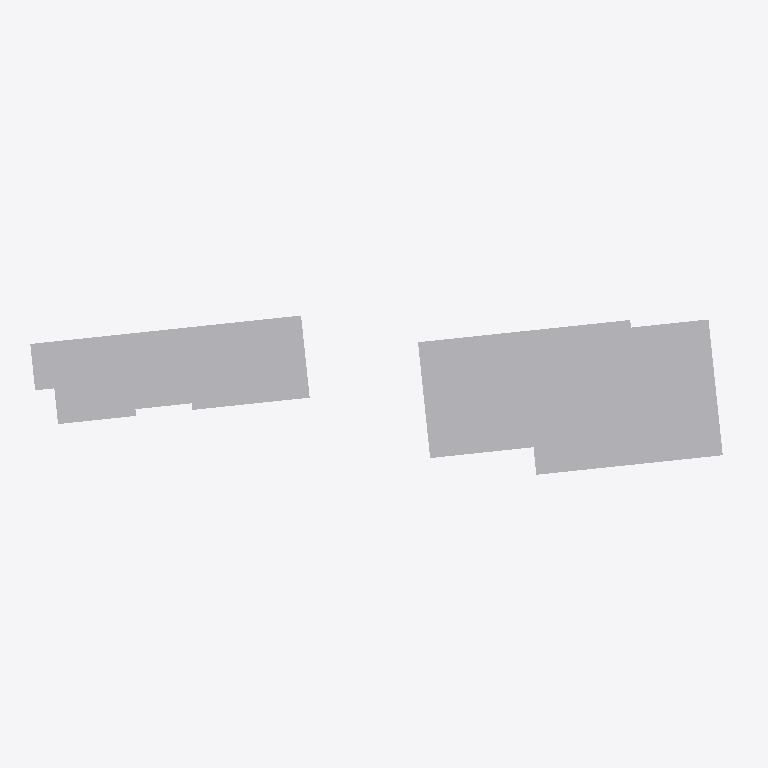
Plan cut of the same IFC building model at storey '01º SUBSOLO' (level -3.42 m, cut at -2.02 m), seen from above with north up, elements coloured by IFC class (only those large enough to see are counted): 41 other elements (light grey). Cut surfaces are drawn darker.
Extent 132.8 m × 43.0 m × 110.2 m (x, y, z). Storeys (32): 01º SUBSOLO at -3.42 m; TÉRREO at 0.00 m; 01º PAVIMENTO at 3.06 m; 02º PAVIMENTO at 6.12 m; 03º PAVIMENTO at 9.00 m; 04º PAVIMENTO at 11.88 m; 05º PAVIMENTO at 14.76 m; 06º PAVIMENTO at 18.18 m; 07º PAVIMENTO at 21.06 m; 08º PAVIMENTO at 23.94 m; 09º PAVIMENTO at 26.82 m; 10º PAVIMENTO at 29.70 m; 11º PAVIMENTO at 32.58 m; 12º PAVIMENTO at 35.46 m; 13º PAVIMENTO at 38.34 m; 14º PAVIMENTO at 41.22 m. Elements (2493): 2492 IfcBuildingElementProxy, 1 IfcSlab.

HEADER;
FILE_DESCRIPTION(('ViewDefinition [CoordinationView_V2.0, SurfaceGeometryAddOnView]','Option [Elements to export: Visible elements (on all stories)]','Option [Partial Structure Display: Entire Model]','Option [IFC Domain: Custom]','Option [Structural Function: All Elements]','Option [Convert Grid elements: On]','Option [Convert 2D symbols of Doors and Windows: Off]','[20 more]'),'2;1');
FILE_NAME('G:\\Drives compartilhados\\SPOL B6 Projects 300\\B304 APUCARANA - PORTE\\6-4. Wo','2026-08-31T09:37:31',('SPOL ARCHITECTS'),('SPOL ARCHITECTS'),'DDS_IFC v3.0','IFC file generated by Graphisoft Archicad 27.0.0','SPOL ARCHITECTS');
FILE_SCHEMA(('IFC2X3'));
ENDSEC;
DATA;
#1=IFCPROJECT('1lWpFgPuoZDld0VZ10VcAx',#2,'APUCARANA','{TIPO DO PROJETO}',$,$,'R00',(#3),#4);
#25=IFCSITE('20FpTZCqJy2vhVJYtjuIce',#2,'Site',$,$,#2456,#2489,$,.ELEMENT.,(-23,-32,-19,-633200),(-46,-33,-54,-882000),742.3,$,#2543);
#8875=IFCBUILDING('00tMo7QcxqWdIGvc4sMN2A',#2,'Building','{INSERIR DESCRIÇÃO DO PROJETO}',$,#8745,$,$,.ELEMENT.,$,$,#16542);
#38519=IFCBUILDINGSTOREY('342CPk89f3NPrdQRs3t_4w',#2,'01º SUBSOLO',$,$,#16372,$,$,.ELEMENT.,-3.42);
#38523=IFCBUILDINGSTOREY('2N89chO4n9_9VD46UxjdQV',#2,'02º PAVIMENTO',$,$,#16375,$,$,.ELEMENT.,6.12);
#38521=IFCBUILDINGSTOREY('0rpjC8iwfFROxIn$qPG3OX',#2,'01º PAVIMENTO',$,$,#16374,$,$,.ELEMENT.,3.06);
#38525=IFCBUILDINGSTOREY('0OXQrWFhr0DRBTCiX7YIgn',#2,'03º PAVIMENTO',$,$,#16376,$,$,.ELEMENT.,9.0);
#38527=IFCBUILDINGSTOREY('2F0V3QPDDFMRTpJqxqPeZR',#2,'04º PAVIMENTO',$,$,#16377,$,$,.ELEMENT.,11.88);
#38529=IFCBUILDINGSTOREY('3y21AUC9X4yAqzLGUny16E',#2,'05º PAVIMENTO',$,$,#16378,$,$,.ELEMENT.,14.76);
#38533=IFCBUILDINGSTOREY('3ySL$D8ODFvRIMq9PR72tb',#2,'07º PAVIMENTO',$,$,#16380,$,$,.ELEMENT.,21.06);
#38535=IFCBUILDINGSTOREY('1yaNQi2t19cuqQkJ73IGRA',#2,'08º PAVIMENTO',$,$,#16381,$,$,.ELEMENT.,23.94);
#38537=IFCBUILDINGSTOREY('3SvhlWaVj9affFt$OHnAg2',#2,'09º PAVIMENTO',$,$,#16382,$,$,.ELEMENT.,26.82);
#38531=IFCBUILDINGSTOREY('0cQgtGUEv61e7lB$vksuUz',#2,'06º PAVIMENTO',$,$,#16379,$,$,.ELEMENT.,18.18);
#38539=IFCBUILDINGSTOREY('2dGtNkr8D7vhdR48jb9YtZ',#2,'10º PAVIMENTO',$,$,#16383,$,$,.ELEMENT.,29.7);
#38541=IFCBUILDINGSTOREY('3MVP_BXIj5Zg7DWasvm_S4',#2,'11º PAVIMENTO',$,$,#16384,$,$,.ELEMENT.,32.58);
#38545=IFCBUILDINGSTOREY('0g_y6o4_13NBWB_C5poudL',#2,'13º PAVIMENTO',$,$,#16386,$,$,.ELEMENT.,38.34);
#38543=IFCBUILDINGSTOREY('3eXQRLLJD0eg$0nh4NOGmc',#2,'12º PAVIMENTO',$,$,#16385,$,$,.ELEMENT.,35.46);
#38547=IFCBUILDINGSTOREY('32zCTD_J908eeOWYPi7svq',#2,'14º PAVIMENTO',$,$,#16387,$,$,.ELEMENT.,41.22);
#38550=IFCBUILDINGSTOREY('1dJgINIi92a8FA7wEj7rcR',#2,'15º PAVIMENTO',$,$,#16388,$,$,.ELEMENT.,44.1);
#38665=IFCBUILDINGSTOREY('0jaa4fOenBigaYncZEp7Dk',#2,'16º PAVIMENTO',$,$,#16389,$,$,.ELEMENT.,46.98);
#38785=IFCBUILDINGSTOREY('2nR1x0eSH0ARaSYgKo_fR1',#2,'17º PAVIMENTO',$,$,#16390,$,$,.ELEMENT.,49.86);
#38907=IFCBUILDINGSTOREY('2tgKkFeZD1KQyoZmuuEiuH',#2,'18º PAVIMENTO',$,$,#16391,$,$,.ELEMENT.,52.74);
#38926=IFCBUILDINGSTOREY('00FZsRrk500AbSU77eUOno',#2,'19º PAVIMENTO',$,$,#16392,$,$,.ELEMENT.,55.62);
#39046=IFCBUILDINGSTOREY('3RAdbEylzB$8eigKvq3r7N',#2,'20º PAVIMENTO',$,$,#16393,$,$,.ELEMENT.,58.5);
#39166=IFCBUILDINGSTOREY('1_mAxsMvLA2g_3ECTonGpS',#2,'21º PAVIMENTO',$,$,#16394,$,$,.ELEMENT.,61.38);
#39231=IFCBUILDINGSTOREY('0q3SXCe4f5VODlqrJU0F4c',#2,'22º PAVIMENTO',$,$,#16395,$,$,.ELEMENT.,64.26);
#39295=IFCBUILDINGSTOREY('3OLchirVTCle6IrkbVABFB',#2,'23º PAVIMENTO',$,$,#16396,$,$,.ELEMENT.,67.14);
#39358=IFCBUILDINGSTOREY('1gVc85LdLCwuRMUByAc9gp',#2,'24º PAVIMENTO',$,$,#16397,$,$,.ELEMENT.,70.02);
#39420=IFCBUILDINGSTOREY('269NMMwur8XB$VUFaa2Ix3',#2,'25º PAVIMENTO',$,$,#16398,$,$,.ELEMENT.,72.9);
#39482=IFCBUILDINGSTOREY('2PxUy8Dx13KgVTEwOx1T8Y',#2,'26º PAVIMENTO',$,$,#16399,$,$,.ELEMENT.,75.78);
#39546=IFCBUILDINGSTOREY('1pDYY$K9b2XBme0tlPSEuR',#2,'27º PAVIMENTO',$,$,#16400,$,$,.ELEMENT.,78.66);
#39698=IFCBUILDINGSTOREY('28ekyyInbDw97kVJfpUiMa',#2,'28º PAVIMENTO',$,$,#16401,$,$,.ELEMENT.,81.54);
#39732=IFCBUILDINGSTOREY('0_6IVfCFb3mhke3ObxR0OH',#2,'29º PAVIMENTO',$,$,#16402,$,$,.ELEMENT.,84.42);
#39787=IFCBUILDINGSTOREY('1oshW0WGf8KRZp_Zm2jyu7',#2,'30º PAVIMENTO',$,$,#16403,$,$,.ELEMENT.,87.3);
#39873=IFCBUILDINGSTOREY('1oZ0wPs_PE8ANCPg3bIs4j',#2,'TÉRREO',$,$,#16373,$,$,.ELEMENT.,0.0);
#12884=IFCBUILDINGELEMENTPROXY('3hU023bn91ovcRiAbVEKmu',#2,'',$,$,#26128,#5249,'EB780083-9712-41CB-999B-B0A95F394C38',$);
#12787=IFCBUILDINGELEMENTPROXY('1B3oSnY2TCawQcG$a2$K1r',#2,'',$,$,#25858,#5150,'4B0F2731-8827-4C93-A6A6-43F902FD4075',$);
#12784=IFCBUILDINGELEMENTPROXY('3zt8ClJ4jEIurw8DKkhYlG',#2,'',$,$,#25841,#5147,'FDDC832F-4C4B-4E4B-8D7A-20D52EAE2BD0',$);
#12476=IFCBUILDINGELEMENTPROXY('2AXhVvG6b93AGP3WqV9gIZ',#2,'',$,$,#25504,#4937,'8A86B7F9-4069-490C-A419-0E0D1F26A4A3',$);
#12836=IFCBUILDINGELEMENTPROXY('2QC9cbuo5A99em2_CoVXPq',#2,'',$,$,#25982,#5200,'9A3099A5-E321-4A24-9A30-0BE3327E1674',$);
#12844=IFCBUILDINGELEMENTPROXY('1bNqjHmzH8UOSNVdu0jjv7',#2,'',$,$,#26007,#5195,'655F4B51-C3D4-4879-8717-7E7E00B6DE47',$);
#12809=IFCBUILDINGELEMENTPROXY('1WG_IxnW90PgL8pk3J0_Dz',#2,'',$,$,#25903,#5175,'6043E4BB-C602-4066-A548-CEE0D303E37D',$);
#12866=IFCBUILDINGELEMENTPROXY('0Ttt5v$7L0dh7wTWQ3mzcX',#2,'',$,$,#26050,#5229,'1DDF7179-FC75-409E-B1FA-760683C3D9A1',$);
#12694=IFCBUILDINGELEMENTPROXY('08BhL5rwD3uhTvKQ6g02XB',#2,'',$,$,#25721,#5084,'082EB545-D7A3-43E2-B779-51A1AA00284B',$);
#12775=IFCBUILDINGELEMENTPROXY('0ilSwklK57SwU85igeRT3k',#2,'',$,$,#25818,#5139,'2CBDCEAE-BD41-4773-A788-16CAA86DD0EE',$);
#12830=IFCBUILDINGELEMENTPROXY('3ym2OgHQX21RW2lGQ7zJyr',#2,'',$,$,#25990,#5194,'FCC0262A-45A8-4205-B802-BD0687F53F35',$);
#12781=IFCBUILDINGELEMENTPROXY('01JQdwv_v3RAvtejcK4xJW',#2,'',$,$,#25834,#5144,'014DA9FA-E7EE-436C-AE77-A2D99413B4E0',$);
#12833=IFCBUILDINGELEMENTPROXY('0KbIkK$Gr0K876OR$M3xSu',#2,'',$,$,#25981,#5197,'14952B94-FD0D-4050-81C6-61BFD60FB738',$);
#12778=IFCBUILDINGELEMENTPROXY('1EmqjrfDL9Hh1iLa$ghaQY',#2,'',$,$,#25833,#5142,'4EC34B75-A4D5-4946-B06C-564FEAAE46A2',$);
#12827=IFCBUILDINGELEMENTPROXY('3MkKihXejF7QRPcT$neGap',#2,'',$,$,#25967,#5191,'D6B94B2B-868B-4F1D-A6D9-99DFF1A10933',$);
#12824=IFCBUILDINGELEMENTPROXY('1U0UErEZbELw7FXNud$d8s',#2,'',$,$,#25968,#5188,'5E01E3B5-3A39-4E57-A1CF-857E27FE7236',$);
#12821=IFCBUILDINGELEMENTPROXY('2nubHon0j6Vfebs25wDzwP',#2,'',$,$,#25942,#5185,'B1E25472-C40B-467E-9A25-D8217A37DE99',$);
#12878=IFCBUILDINGELEMENTPROXY('2R06O5N7v9_8jLQS4YbNC$',#2,'',$,$,#26090,#5242,'9B006605-5C7E-49F8-8B55-69C12295733F',$);
#12869=IFCBUILDINGELEMENTPROXY('27ir_9_pH29OJo4Udoty7k',#2,'',$,$,#26053,#5234,'87B35F89-FB34-4225-84F2-11E9F2DFC1EE',$);
#12814=IFCBUILDINGELEMENTPROXY('1poVX1Ckb6Yg7oKWBgEZvr',#2,'',$,$,#25918,#5177,'73C9F841-32E9-468A-A1F2-5202EA3A3E75',$);
#12797=IFCBUILDINGELEMENTPROXY('3XcwStBez9nPwgkO_iOwlw',#2,'',$,$,#25878,#5160,'E19BA737-2E8F-49C5-9EAA-B98FAC63ABFA',$);
#12805=IFCBUILDINGELEMENTPROXY('0JCD$JAU59HeJW6xCBRZts',#2,'',$,$,#25893,#5171,'1330DFD3-29E1-4946-84E0-1BB30B6E3DF6',$);
#12796=IFCBUILDINGELEMENTPROXY('3slIIJ1S5BywXajHKQLBaX',#2,'',$,$,#25875,#5159,'F6BD2493-05C1-4BF3-A864-B5151A54B921',$);
#12793=IFCBUILDINGELEMENTPROXY('2mxQhCYCz0NhX0mFvNMmTS',#2,'',$,$,#25868,#5156,'B0EDAACC-88CF-405E-B840-C0FE575B075C',$);
#12774=IFCBUILDINGELEMENTPROXY('24HDDviVPFohu4Po6HJw1g',#2,'',$,$,#25817,#5138,'8444D379-B1F6-4FCA-BE04-6721914FA06A',$);
#12881=IFCBUILDINGELEMENTPROXY('1c8NDkEpj2B9yRBne8EL2h',#2,'',$,$,#26101,#5244,'6621736E-3B3B-422C-9F1B-2F1A083950AB',$);
#12148=IFCBUILDINGELEMENTPROXY('0ynotyX314yhHExvamRFkj',#2,'RESERVATÓRIO',$,$,#25167,#4715,'3CC72DFC-8430-44F2-B44E-EF99306CFBAD',$);
#12056=IFCBUILDINGELEMENTPROXY('35CUSYSWbDu9FhXiH4FYKi',#2,'RESERVATÓRIO',$,$,#25071,#4651,'C531E722-7209-4DE0-93EB-86C4443E252C',$);
#12790=IFCBUILDINGELEMENTPROXY('19i1UT825BbQ_BErd9YT3V',#2,'',$,$,#25859,#5154,'49B0179D-2021-4B95-AF8B-3B59C989D0DF',$);
#12806=IFCBUILDINGELEMENTPROXY('3KVLLsQXL5HPZDMjxz0euJ',#2,'',$,$,#25894,#5173,'D47D5576-6A15-4545-98CD-5ADEFD028E13',$);
#12853=IFCBUILDINGELEMENTPROXY('3ZsgYE9Q50VgRhif523oLA',#2,'',$,$,#26024,#5218,'E3DAA88E-25A1-407E-A6EB-B291420F254A',$);
#12839=IFCBUILDINGELEMENTPROXY('28NvYSmr587uh8iqCOnlMw',#2,'',$,$,#25989,#5203,'885F989C-C351-481F-8AC8-B34318C6F5BA',$);
#12856=IFCBUILDINGELEMENTPROXY('02oAU$QNfBwRZ71e9Jfi9g',#2,'',$,$,#26031,#5220,'02C8A7BF-697A-4BE9-B8C7-068253A6C26A',$);
#12849=IFCBUILDINGELEMENTPROXY('05Q4cqOJr9jfB_9v7xZwWK',#2,'',$,$,#26010,#5214,'056849B4-613D-49B6-92FE-2791FB8FA814',$);
ENDSEC;
